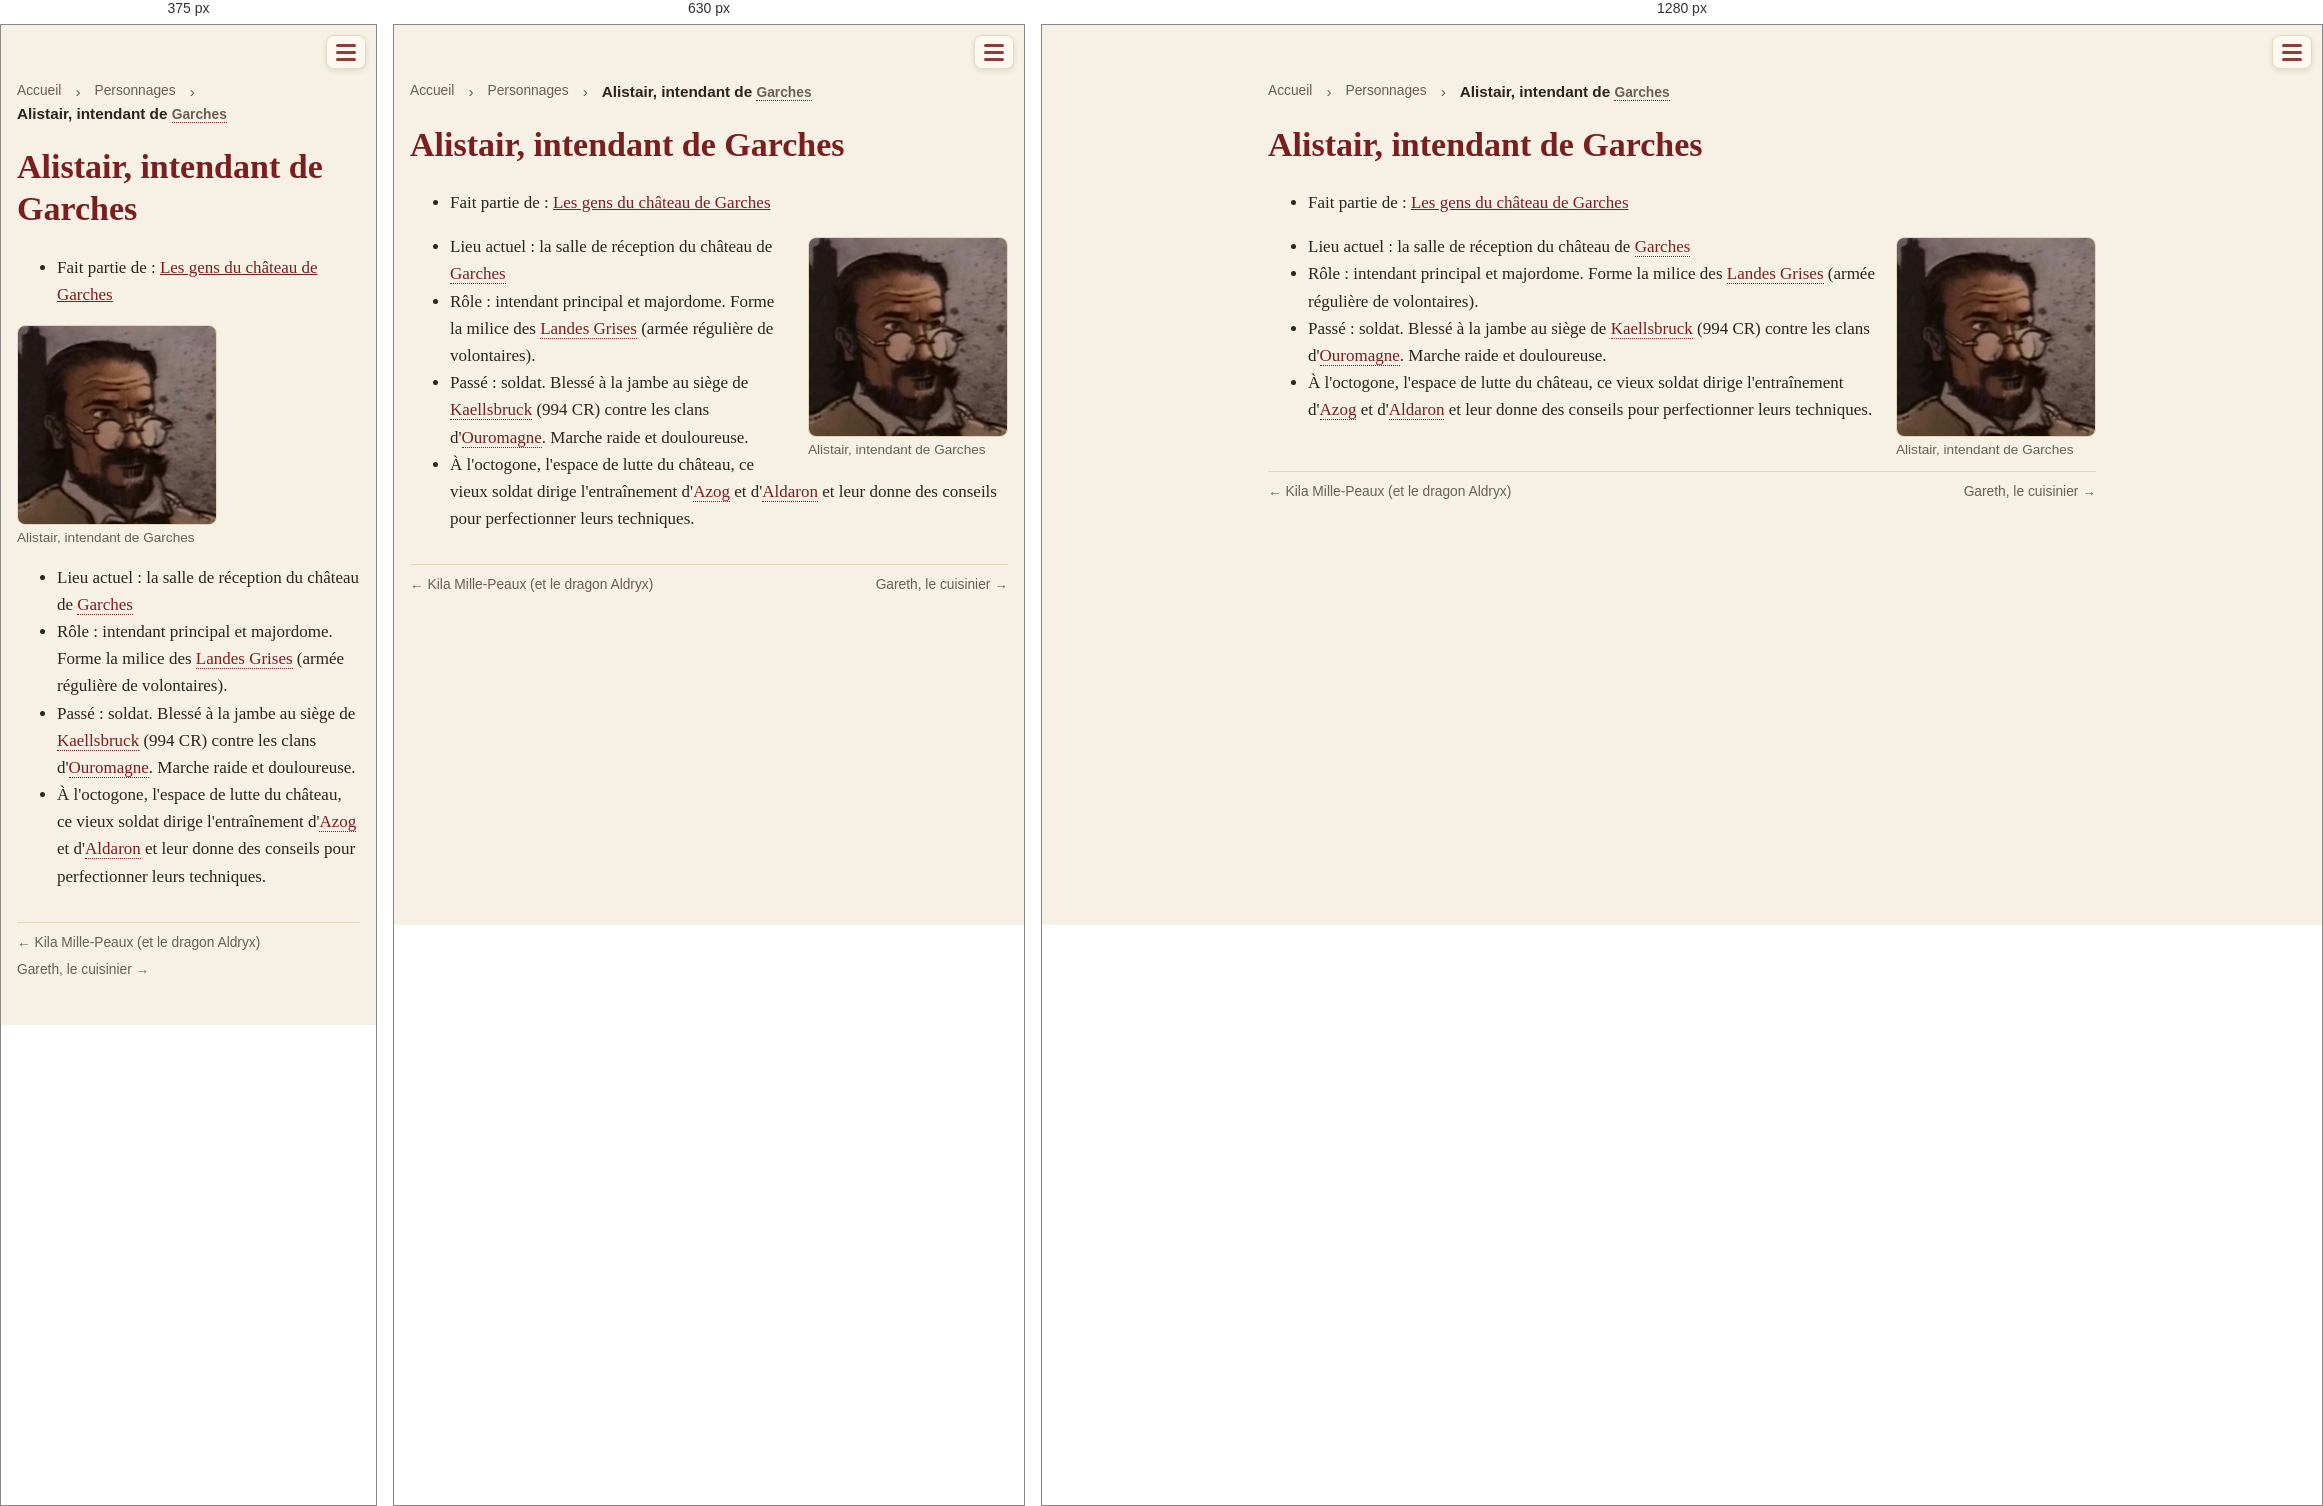
Rendered at 375 px, 630 px and 1280 px, left to right.

<!-- file: pnj-alistair.html -->
<!doctype html>
<html lang="fr">
<head>
<meta charset="utf-8">
<meta name="viewport" content="width=device-width, initial-scale=1">
<title>Alistair, intendant de Garches · Une campagne de jeu de rôle dans le Vieux Royaume</title>
<link rel="stylesheet" href="style.css?v=e5cb7d56">

<style>a.livre-card { border: 2px solid var(--accent) !important; }</style>
</head>
<body>
<header><span class="session-timer" data-start="2026-11-22T14:00" data-minutes="240" hidden></span><script>(()=>{const t=document.currentScript.previousElementSibling;
const start=new Date(t.dataset.start).getTime(),end=start+t.dataset.minutes*60000;
const f=(ms,up)=>{const t=up?Math.ceil(ms/60000):Math.floor(ms/60000);
return Math.floor(t/60)+" h "+String(t%60).padStart(2,"0")};
const tick=()=>{const now=Date.now();
if(now>end+3600000){t.hidden=true;return}
t.hidden=false;
if(now<start){const d=new Date(start),p=n=>String(n).padStart(2,"0");t.classList.remove("over");
t.innerHTML="📅 Début : "+p(d.getDate())+"/"+p(d.getMonth()+1)+" "+p(d.getHours())+":"+p(d.getMinutes())+'<span class="long"> · durée prévue '+f(end-start).replace(/ 00$/,"")+"</span>"}
else if(now<=end){t.classList.remove("over");t.textContent="⏳ "+f(end-now,true)}
else{t.classList.add("over");t.textContent="⌛ Fin de la séance (+"+f(now-end)+")"}};
tick();setInterval(tick,1000)})()</script><div class="bar">
<button class="burger" aria-label="Menu" aria-expanded="false"
  onclick="const h=this.closest('header');const o=h.classList.toggle('open');this.setAttribute('aria-expanded',o)">
<span class="lines"><span></span><span></span><span></span></span></button></div>
<nav><a href="index.html">Accueil</a><a href="livre.html" class="livre-link">🎲 Jouer</a>
<a href="journal.html">Campagne</a>
<a href="quetes.html">Quêtes</a>
<a href="pnj.html" class=active>Personnages</a>
<a href="carte.html">Carte</a>
<a href="histoire.html">Lore</a></nav></header>
<main>
<nav class="crumbs"><a href="index.html">Accueil</a> › <a href="pnj.html">Personnages</a> › <span>Alistair, intendant de <a class="auto" href="carte-garches.html">Garches</a></span></nav>
<h1 id="alistair-intendant-de-garches">Alistair, intendant de Garches</h1>
<ul>
<li>Fait partie de : <a href="pnj-chateau-garches.html">Les gens du château de Garches</a></li>
</ul>
<figure class="inline"><a href="img/inline-alistair.jpg?v=38b7c07a"><img src="img/thumb-inline-alistair.jpg?v=38b7c07a" alt="Alistair, intendant de Garches" title="Alistair, intendant de Garches" loading="lazy"></a><figcaption>Alistair, intendant de Garches</figcaption></figure>
<ul>
<li>Lieu actuel : la salle de réception du château de <a class="auto" href="carte-garches.html">Garches</a></li>
<li>Rôle : intendant principal et majordome. Forme la milice des <a class="auto" href="lieux-landes-grises.html">Landes Grises</a> (armée régulière de volontaires).</li>
<li>Passé : soldat. Blessé à la jambe au siège de <a class="auto" href="lieux-kaellsbruck.html">Kaellsbruck</a> (994 CR) contre les clans d'<a class="auto" href="lieux-ouromagne.html">Ouromagne</a>. Marche raide et douloureuse.</li>
<li>À l'octogone, l'espace de lutte du château, ce vieux soldat dirige l'entraînement d'<a class="auto" href="https://docs.google.com/spreadsheets/d/1DmyQRkxf4uARUWNZ-sOHnfMn-g9q37PphnN37z9z6Rw/edit#gid=1478640604" target="_blank" rel="noopener">Azog</a> et d'<a class="auto" href="https://docs.google.com/spreadsheets/d/1DmyQRkxf4uARUWNZ-sOHnfMn-g9q37PphnN37z9z6Rw/edit#gid=0" target="_blank" rel="noopener">Aldaron</a> et leur donne des conseils pour perfectionner leurs techniques.</li>
</ul>
<nav class="prev-next"><a href="pnj-kila-mille-peaux.html">← Kila Mille-Peaux (et le dragon Aldryx)</a><span></span><a href="pnj-gareth.html">Gareth, le cuisinier →</a></nav>
</main>
</body>
</html>


/* @media block from style.css */
@media (max-width: 560px) { figure.portrait { float: none; width: 100%; margin: 0 0 12px; } }

/* @media block from style.css */
@media (max-width: 560px) { figure.inline { float: none; width: 100%; margin: 8px 0; } }

/* @media block from style.css */
@media (max-width: 700px) {
  .timeline li { grid-template-columns: minmax(0, 1fr) 48px; gap: 10px; }
  .timeline a.tl-thumb img { width: 48px; height: 48px; }
}

/* @media block from style.css */
@media (max-width: 700px) { .timeline a.tl-thumb img { width: 48px; height: 36px; } }

/* @media block from style.css */
@media (max-width: 560px) { .strip.even { grid-template-columns: repeat(var(--n), minmax(0, 1fr)); } }

/* @media block from style.css */
@media (max-width: 560px) {
  .session-timer { font-size: .85em; padding: 4px 8px; }
  .session-timer .long { display: none; }
}